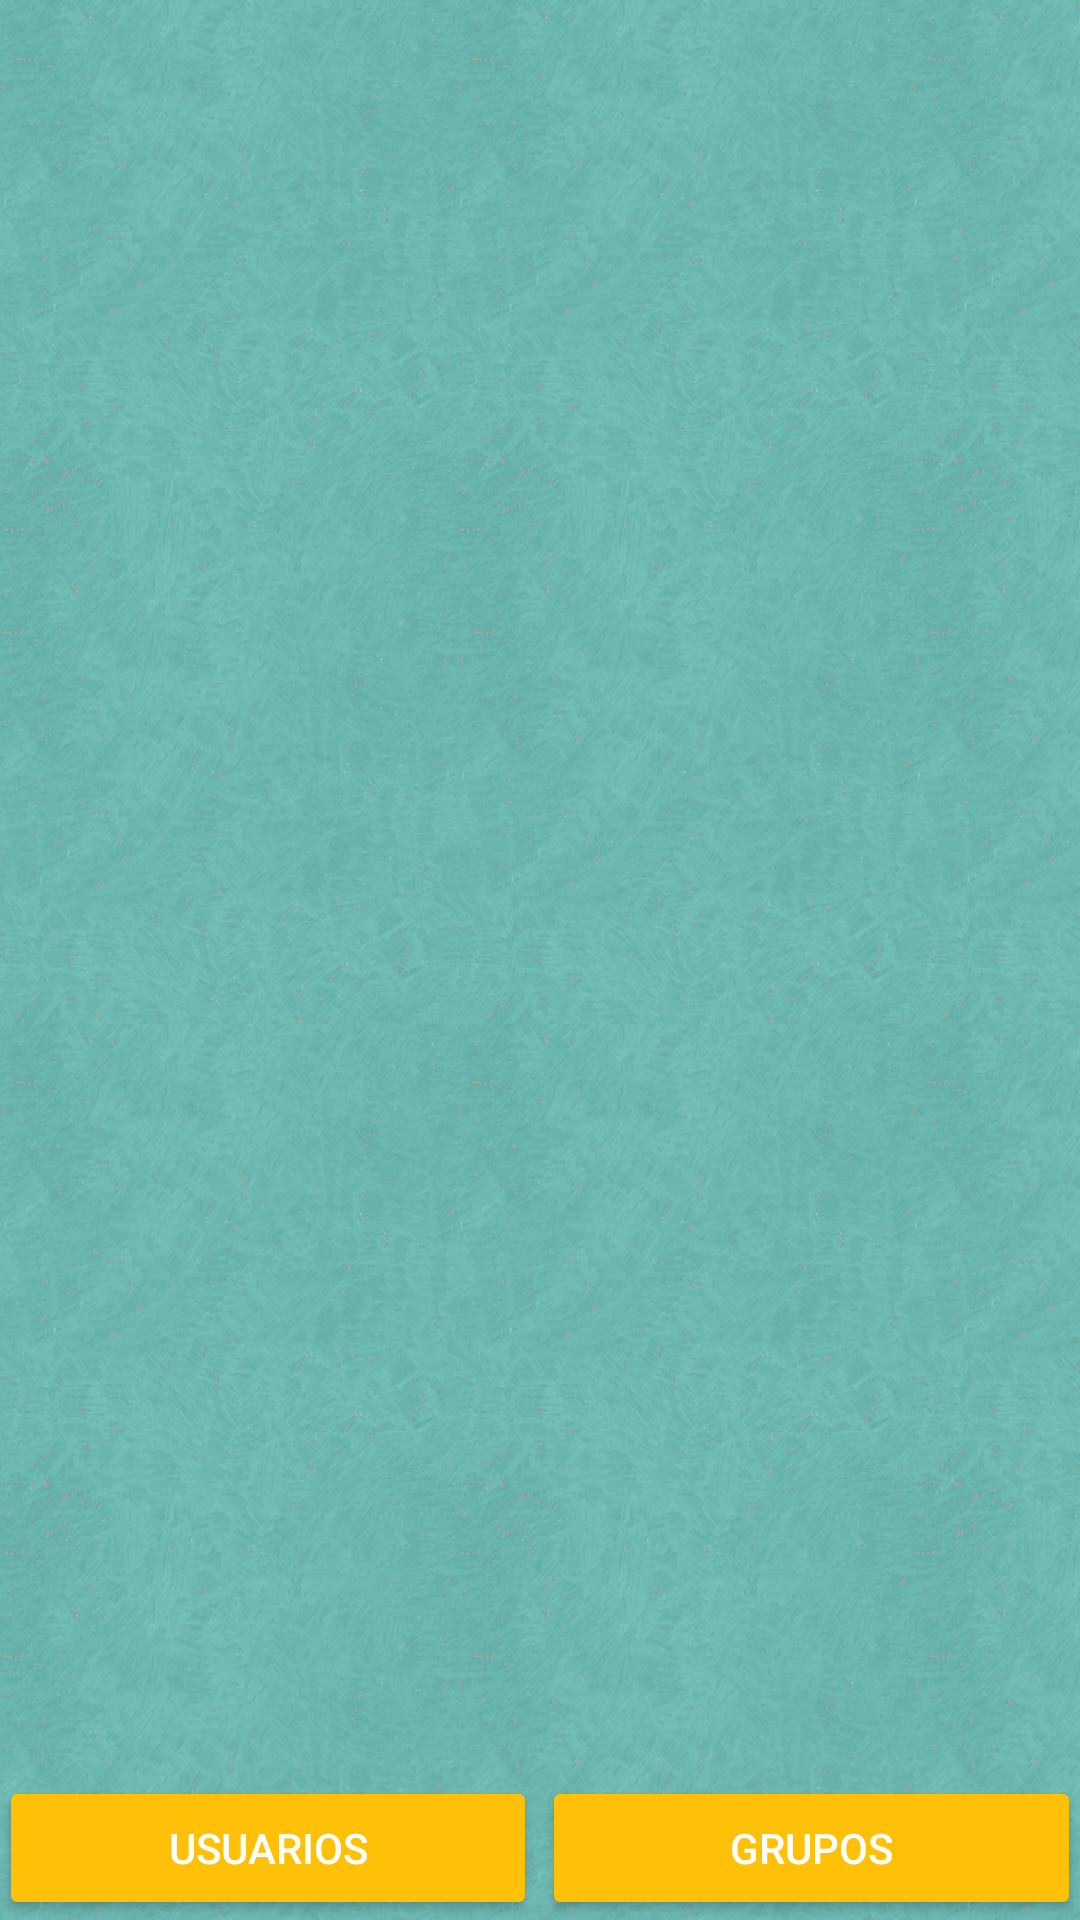

Produce the Android XML layout that renders to this screen, including the resource entries it uses.
<!-- AndroidManifest.xml: application theme AppTheme -->
<!-- res/layout/activity_main.xml -->
<?xml version="1.0" encoding="utf-8"?>
<RelativeLayout xmlns:android="http://schemas.android.com/apk/res/android"
    xmlns:tools="http://schemas.android.com/tools"
    android:layout_width="match_parent"
    android:layout_height="match_parent"
    android:paddingBottom="@dimen/activity_vertical_margin"
    android:paddingLeft="@dimen/activity_horizontal_margin"
    android:paddingRight="@dimen/activity_horizontal_margin"
    android:paddingTop="@dimen/activity_vertical_margin"
    tools:context=".UserInterface.MainActivity"
    android:id="@+id/root">

    <android.support.v7.widget.RecyclerView
        android:layout_width="match_parent"
        android:layout_height="match_parent"
        android:id="@+id/RecyclerUser"
        android:layout_alignParentBottom="true" />

    <RelativeLayout
        android:layout_width="match_parent"
        android:layout_height="match_parent"
        android:layout_alignTop="@+id/RecyclerView"
        android:gravity="bottom"
        android:layout_alignRight="@+id/RecyclerView"
        android:layout_alignEnd="@+id/RecyclerView">

        <Button
            android:layout_width="wrap_content"
            android:layout_height="wrap_content"
            android:text="Usuarios"
            android:id="@+id/button"
            android:onClick="opcionUser"
            android:layout_alignParentTop="true"
            android:layout_alignParentLeft="true"
            android:layout_alignParentStart="true"
            android:layout_toLeftOf="@+id/space2"
            android:layout_toStartOf="@+id/space2" />

        <Button
            android:layout_width="wrap_content"
            android:layout_height="wrap_content"
            android:text="Grupos"
            android:id="@+id/button2"
            android:onClick="opcionGrup"
            android:layout_alignParentTop="true"
            android:layout_toRightOf="@+id/space2"
            android:layout_alignParentRight="true"
            android:layout_alignParentEnd="true" />

        <Space
            android:layout_width="5px"
            android:layout_height="10px"
            android:layout_alignTop="@+id/button"
            android:layout_centerHorizontal="true"
            android:id="@+id/space2" />
    </RelativeLayout>

</RelativeLayout>
<!-- resources referenced by this layout -->
<resources>
  <style name="AppTheme" parent="Theme.AppCompat.Light.DarkActionBar">
          
          <item name="android:windowBackground">@drawable/bgschoolchat</item>
          <item name="colorPrimary">@color/colorPrimary</item>
          <item name="colorPrimaryDark">@color/colorPrimaryDark</item>
          <item name="colorAccent">@color/colorAccent</item>
          <item name="android:editTextStyle">@style/EditText</item>
          <item name="android:buttonStyle">@style/Boton</item>
          <item name="android:button">@style/botonRedondo</item>
  
  
      </style>
  <!-- drawable bgschoolchat: png bitmap (drawable, 364479 bytes) -->
  <color name="colorPrimary">#009688</color>
  <color name="colorPrimaryDark">#00796b</color>
  <color name="colorAccent">#ffc107</color>
  <style name="EditText" parent="Widget.AppCompat.EditText">
          <item name="android:background">@drawable/rectangle</item>
          <item name="android:padding">10dp</item>
      </style>
  <style name="Boton" parent="Widget.AppCompat.Button.Colored">
          <item name="android:color">@color/colorAccent</item>
      </style>
  <style name="botonRedondo" parent="Widget.AppCompat.Button.Colored">
          <item name="android:background">@drawable/oval</item>
          <item name="android:padding">5dp</item>
      </style>
  <!-- drawable rectangle (drawable) -->
  <?xml version="1.0" encoding="utf-8"?>
  <layer-list xmlns:android="http://schemas.android.com/apk/res/android" >
  
      <item android:top="1dp" android:bottom="1dp">
          <shape
              android:shape="rectangle">
  
              <stroke
                  android:width="1dp"
                  android:color="@color/colorAccent" />
              <solid android:color="@color/primary_light" />
  
              <corners
                  android:radius="10dp"/>
  
          </shape>
      </item>
  
  </layer-list>
  <!-- drawable oval (drawable) -->
  <?xml version="1.0" encoding="utf-8"?>
  <layer-list xmlns:android="http://schemas.android.com/apk/res/android">
      <item>
          <shape android:shape="oval">
              <solid android:color="@color/colorAccent">
  
              </solid>
          </shape>
  
      </item>
  </layer-list>
  <color name="primary_light">#B2DFDB</color>
</resources>
